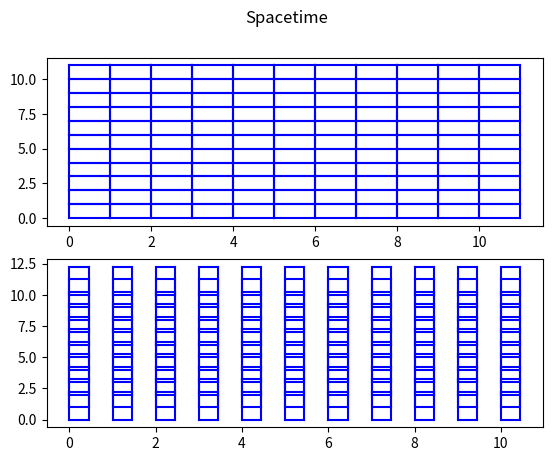

Python code for this plot:
import numpy as np
import matplotlib.pyplot as plt

'''             dx
y+dy    +-------------------+
        |                   |
        |                   |
    dy  |                   | dy
        |                   |
        |                   |
y       +-------------------+
        x                 x+dx
        
        will become 
        
            x+x_offset     x+x_offset+dx_new
y+y_offset       +-------------+
                /             /
        dy_new /             / dy_new
              / θ           /
y            +-------------+
             x           x+dx_new
        
'''
# We want to plot the grid by seperating it into small rectangles dx by dy
fig, axs = plt.subplots(2)
fig.suptitle("Spacetime")

dx, dy = 1,1
precision = 5
WIDTH = 10 
HEIGHT = 10 

def metric(x,y):
    return np.array([[0.2,0],[0,5]])
    return np.array([[np.sin(y)**2,0],[0,1]])

for x in np.round(np.linspace(0, WIDTH, int(WIDTH/dx)+1),precision):
    for y in np.round(np.linspace(0, HEIGHT, int(HEIGHT/dy)+1),precision):
        #draw dx dy rectangle
        axs[0].plot([x,x+dx],[y,y],color = 'blue')
        axs[0].plot([x,x],[y,y+dy],color = 'blue')
        axs[0].plot([x+dx,x+dx],[y,y+dy],color = 'blue')
        axs[0].plot([x,x+dx],[y+dy,y+dy],color = 'blue')

        
for x in np.round(np.linspace(0, WIDTH, int(WIDTH/dx)+1),precision):
    for y in np.round(np.linspace(0, HEIGHT, int(HEIGHT/dy)+1),precision):
        #draw dx dy rectangle
        g_xx = metric(x,y)[0][0]
        g_yy = metric(x,y)[1][1]
        g_xy = metric(x,y)[0][1]
        
        if g_xy == 0: 
            cos_theta = 0 
        else:
            cos_theta = g_xy/(np.sqrt(g_xx)*np.sqrt(g_yy))
        
            
        dx_new = np.sqrt(g_xx) * dx
        dy_new = np.sqrt(g_yy) * dy 
        
        sin_theta = np.sqrt(1-cos_theta**2)
        
        x_offset = cos_theta * dy_new
        y_offset = sin_theta * dy_new
        
        axs[1].plot([x,x+dx_new],[y,y],color = 'blue')
        axs[1].plot([x,x+x_offset],[y,y+y_offset],color = 'blue')
        axs[1].plot([x+dx_new,x+dx_new + x_offset], [y,y+y_offset],color = 'blue')
        axs[1].plot([x+x_offset,x+dx_new + x_offset], [y+y_offset,y+y_offset],color = 'blue')
        
         
        
plt.show()